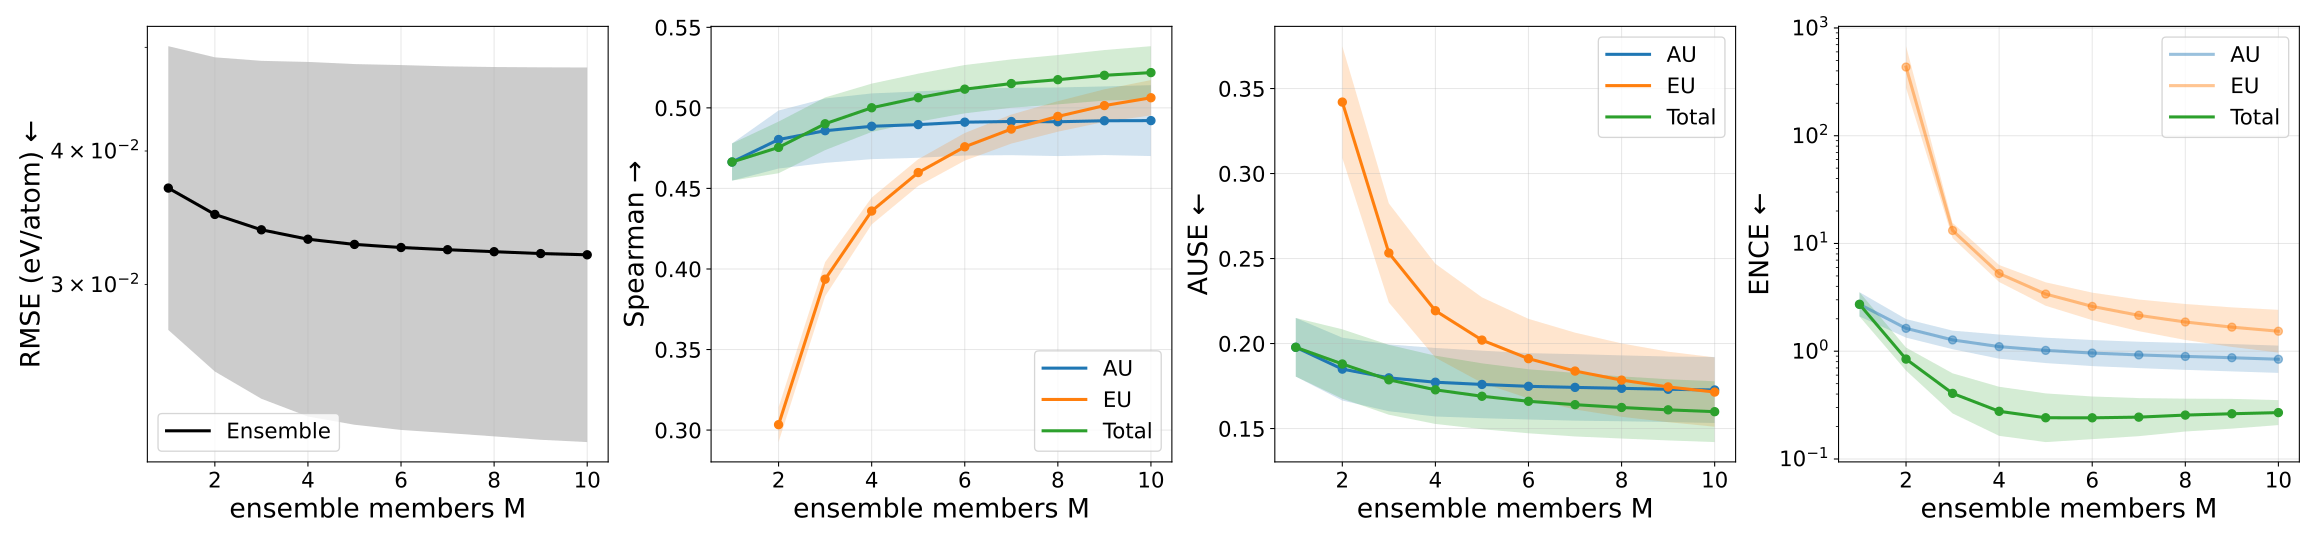

Values plotted in this chart, from the file beside it:
metric, uncertainty_type, members, value, value_mean, value_std, value_ci95_low, value_ci95_high, value_n, value_geometric_mean, value_geometric_ci95_low, value_geometric_ci95_high, value_geometric_n
ause, aleatoric, 1, 0.1978, 0.1978, 0.01389, 0.1805, 0.215, 5, 0.1974, 0.181, 0.2152, 5
ause, aleatoric, 2, 0.1849, 0.1849, 0.01489, 0.1665, 0.2034, 5, 0.1845, 0.1668, 0.204, 5
ause, aleatoric, 3, 0.1798, 0.1798, 0.01583, 0.1602, 0.1995, 5, 0.1793, 0.1606, 0.2001, 5
ause, aleatoric, 4, 0.1772, 0.1772, 0.01623, 0.1571, 0.1974, 5, 0.1766, 0.1576, 0.1979, 5
ause, aleatoric, 5, 0.1759, 0.1759, 0.016, 0.1561, 0.1958, 5, 0.1754, 0.1566, 0.1963, 5
ause, aleatoric, 6, 0.1748, 0.1748, 0.01572, 0.1553, 0.1943, 5, 0.1743, 0.1559, 0.1948, 5
ause, aleatoric, 7, 0.1742, 0.1742, 0.01576, 0.1546, 0.1938, 5, 0.1736, 0.1553, 0.1942, 5
ause, aleatoric, 8, 0.1737, 0.1737, 0.01561, 0.1543, 0.193, 5, 0.1731, 0.1549, 0.1934, 5
ause, aleatoric, 9, 0.1731, 0.1731, 0.01552, 0.1538, 0.1924, 5, 0.1725, 0.1544, 0.1928, 5
ause, aleatoric, 10, 0.1727, 0.1727, 0.01565, 0.1532, 0.1921, 5, 0.1721, 0.1539, 0.1925, 5
ause, epistemic, 1, nan, nan, nan, nan, nan, 0, nan, nan, nan, 0
ause, epistemic, 2, 0.342, 0.342, 0.02649, 0.3091, 0.3749, 5, 0.3412, 0.3094, 0.3762, 5
ause, epistemic, 3, 0.2533, 0.2533, 0.02348, 0.2241, 0.2824, 5, 0.2524, 0.225, 0.2831, 5
ause, epistemic, 4, 0.2193, 0.2193, 0.02224, 0.1917, 0.2469, 5, 0.2184, 0.1931, 0.2471, 5
ause, epistemic, 5, 0.202, 0.202, 0.02026, 0.1769, 0.2272, 5, 0.2012, 0.1782, 0.2272, 5
ause, epistemic, 6, 0.1911, 0.1911, 0.01885, 0.1677, 0.2145, 5, 0.1904, 0.169, 0.2145, 5
ause, epistemic, 7, 0.1838, 0.1838, 0.0182, 0.1612, 0.2064, 5, 0.1831, 0.1625, 0.2063, 5
ause, epistemic, 8, 0.1785, 0.1785, 0.01738, 0.1569, 0.2001, 5, 0.1778, 0.1581, 0.2, 5
ause, epistemic, 9, 0.1745, 0.1745, 0.0167, 0.1537, 0.1952, 5, 0.1738, 0.1549, 0.1951, 5
ause, epistemic, 10, 0.1715, 0.1715, 0.01643, 0.1511, 0.1919, 5, 0.1708, 0.1522, 0.1918, 5
ause, total, 1, 0.1978, 0.1978, 0.01389, 0.1805, 0.215, 5, 0.1974, 0.181, 0.2152, 5
ause, total, 2, 0.188, 0.188, 0.01644, 0.1675, 0.2084, 5, 0.1874, 0.168, 0.209, 5
ause, total, 3, 0.1787, 0.1787, 0.01655, 0.1581, 0.1992, 5, 0.178, 0.1586, 0.1998, 5
ause, total, 4, 0.1728, 0.1728, 0.01617, 0.1527, 0.1928, 5, 0.1722, 0.1534, 0.1932, 5
ause, total, 5, 0.169, 0.169, 0.01561, 0.1496, 0.1884, 5, 0.1684, 0.1504, 0.1886, 5
ause, total, 6, 0.166, 0.166, 0.01516, 0.1472, 0.1849, 5, 0.1655, 0.148, 0.1851, 5
ause, total, 7, 0.164, 0.164, 0.01507, 0.1453, 0.1827, 5, 0.1635, 0.1461, 0.1829, 5
ause, total, 8, 0.1624, 0.1624, 0.01472, 0.1441, 0.1807, 5, 0.1619, 0.1449, 0.1808, 5
ause, total, 9, 0.161, 0.161, 0.01449, 0.143, 0.179, 5, 0.1605, 0.1438, 0.1791, 5
ause, total, 10, 0.1599, 0.1599, 0.01441, 0.142, 0.1778, 5, 0.1594, 0.1428, 0.1779, 5
ence, aleatoric, 1, 2.773, 2.773, 0.6006, 2.027, 3.519, 5, 2.724, 2.101, 3.53, 5
ence, aleatoric, 2, 1.648, 1.648, 0.2833, 1.296, 1.999, 5, 1.63, 1.337, 1.988, 5
ence, aleatoric, 3, 1.286, 1.286, 0.2142, 1.02, 1.552, 5, 1.273, 1.044, 1.553, 5
ence, aleatoric, 4, 1.122, 1.122, 0.2359, 0.8294, 1.415, 5, 1.103, 0.8518, 1.428, 5
ence, aleatoric, 5, 1.038, 1.038, 0.2283, 0.7543, 1.321, 5, 1.018, 0.7762, 1.335, 5
ence, aleatoric, 6, 0.9809, 0.9809, 0.2205, 0.7072, 1.255, 5, 0.9613, 0.7277, 1.27, 5
ence, aleatoric, 7, 0.9431, 0.9431, 0.2142, 0.6772, 1.209, 5, 0.9239, 0.697, 1.225, 5
ence, aleatoric, 8, 0.9139, 0.9139, 0.2115, 0.6513, 1.177, 5, 0.8946, 0.6714, 1.192, 5
ence, aleatoric, 9, 0.8898, 0.8898, 0.2098, 0.6292, 1.15, 5, 0.8703, 0.6498, 1.166, 5
ence, aleatoric, 10, 0.8611, 0.8611, 0.2017, 0.6107, 1.112, 5, 0.8424, 0.6293, 1.128, 5
ence, epistemic, 1, nan, nan, nan, nan, nan, 0, nan, nan, nan, 0
ence, epistemic, 2, 457.5, 457.5, 170.7, 245.6, 669.3, 5, 433.8, 277.7, 677.7, 5
ence, epistemic, 3, 13.29, 13.29, 1.776, 11.09, 15.5, 5, 13.2, 11.2, 15.55, 5
ence, epistemic, 4, 5.308, 5.308, 0.7947, 4.321, 6.294, 5, 5.262, 4.389, 6.308, 5
ence, epistemic, 5, 3.449, 3.449, 0.7091, 2.569, 4.329, 5, 3.393, 2.64, 4.359, 5
ence, epistemic, 6, 2.666, 2.666, 0.6443, 1.866, 3.465, 5, 2.605, 1.942, 3.496, 5
ence, epistemic, 7, 2.218, 2.218, 0.6165, 1.453, 2.984, 5, 2.153, 1.535, 3.018, 5
ence, epistemic, 8, 1.941, 1.941, 0.6096, 1.184, 2.698, 5, 1.867, 1.271, 2.742, 5
ence, epistemic, 9, 1.753, 1.753, 0.6027, 1.004, 2.501, 5, 1.672, 1.096, 2.552, 5
ence, epistemic, 10, 1.619, 1.619, 0.5987, 0.876, 2.362, 5, 1.533, 0.9707, 2.422, 5
ence, total, 1, 2.773, 2.773, 0.6006, 2.027, 3.519, 5, 2.724, 2.101, 3.53, 5
ence, total, 2, 0.8591, 0.8591, 0.1785, 0.6376, 1.081, 5, 0.8453, 0.6611, 1.081, 5
ence, total, 3, 0.4262, 0.4262, 0.1487, 0.2416, 0.6109, 5, 0.4062, 0.2647, 0.6235, 5
ence, total, 4, 0.2971, 0.2971, 0.1225, 0.145, 0.4491, 5, 0.2769, 0.1639, 0.4677, 5
ence, total, 5, 0.2585, 0.2585, 0.1047, 0.1285, 0.3885, 5, 0.2413, 0.1434, 0.406, 5
ence, total, 6, 0.2543, 0.2543, 0.09238, 0.1396, 0.369, 5, 0.241, 0.1528, 0.3802, 5
ence, total, 7, 0.2553, 0.2553, 0.08445, 0.1504, 0.3601, 5, 0.2445, 0.1628, 0.3673, 5
ence, total, 8, 0.2639, 0.2639, 0.07674, 0.1687, 0.3592, 5, 0.2555, 0.1799, 0.3629, 5
ence, total, 9, 0.2699, 0.2699, 0.07124, 0.1815, 0.3584, 5, 0.2628, 0.1912, 0.3612, 5
ence, total, 10, 0.2744, 0.2744, 0.06106, 0.1986, 0.3502, 5, 0.2693, 0.2063, 0.3515, 5
... 40 more rows
